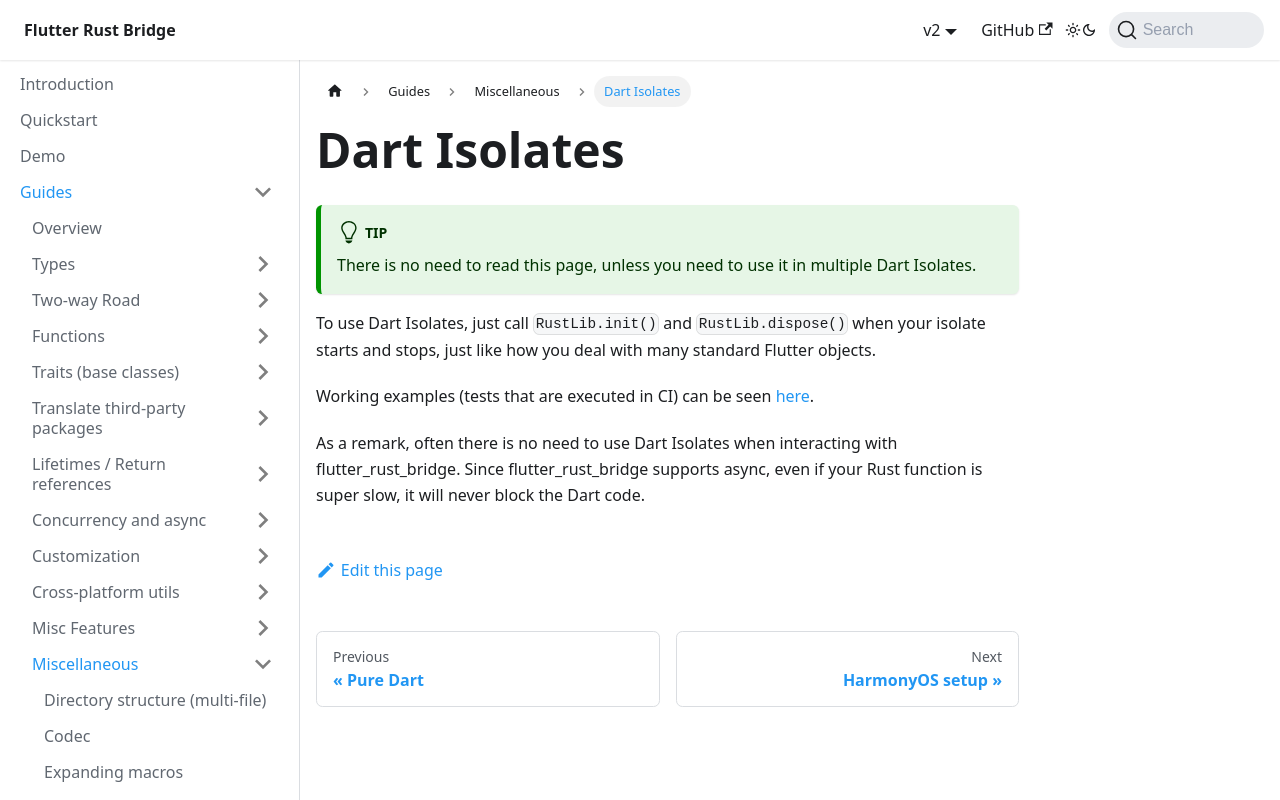

repository: fzyzcjy/flutter_rust_bridge · page: guides/miscellaneous/isolates.html · generator: docusaurus

# Dart Isolates

:::tip
There is no need to read this page,
unless you need to use it in multiple Dart Isolates.
:::

To use Dart Isolates, just call `RustLib.init()` and `RustLib.dispose()` when your isolate starts and stops,
just like how you deal with many standard Flutter objects.

Working examples (tests that are executed in CI) can be seen [here](https://github.com/fzyzcjy/flutter_rust_bridge/blob/master/frb_example/pure_dart/test/isolate_test.dart).

As a remark, often there is no need to use Dart Isolates when interacting with flutter_rust_bridge.
Since flutter_rust_bridge supports async, even if your Rust function is super slow, it will never block the Dart code.
